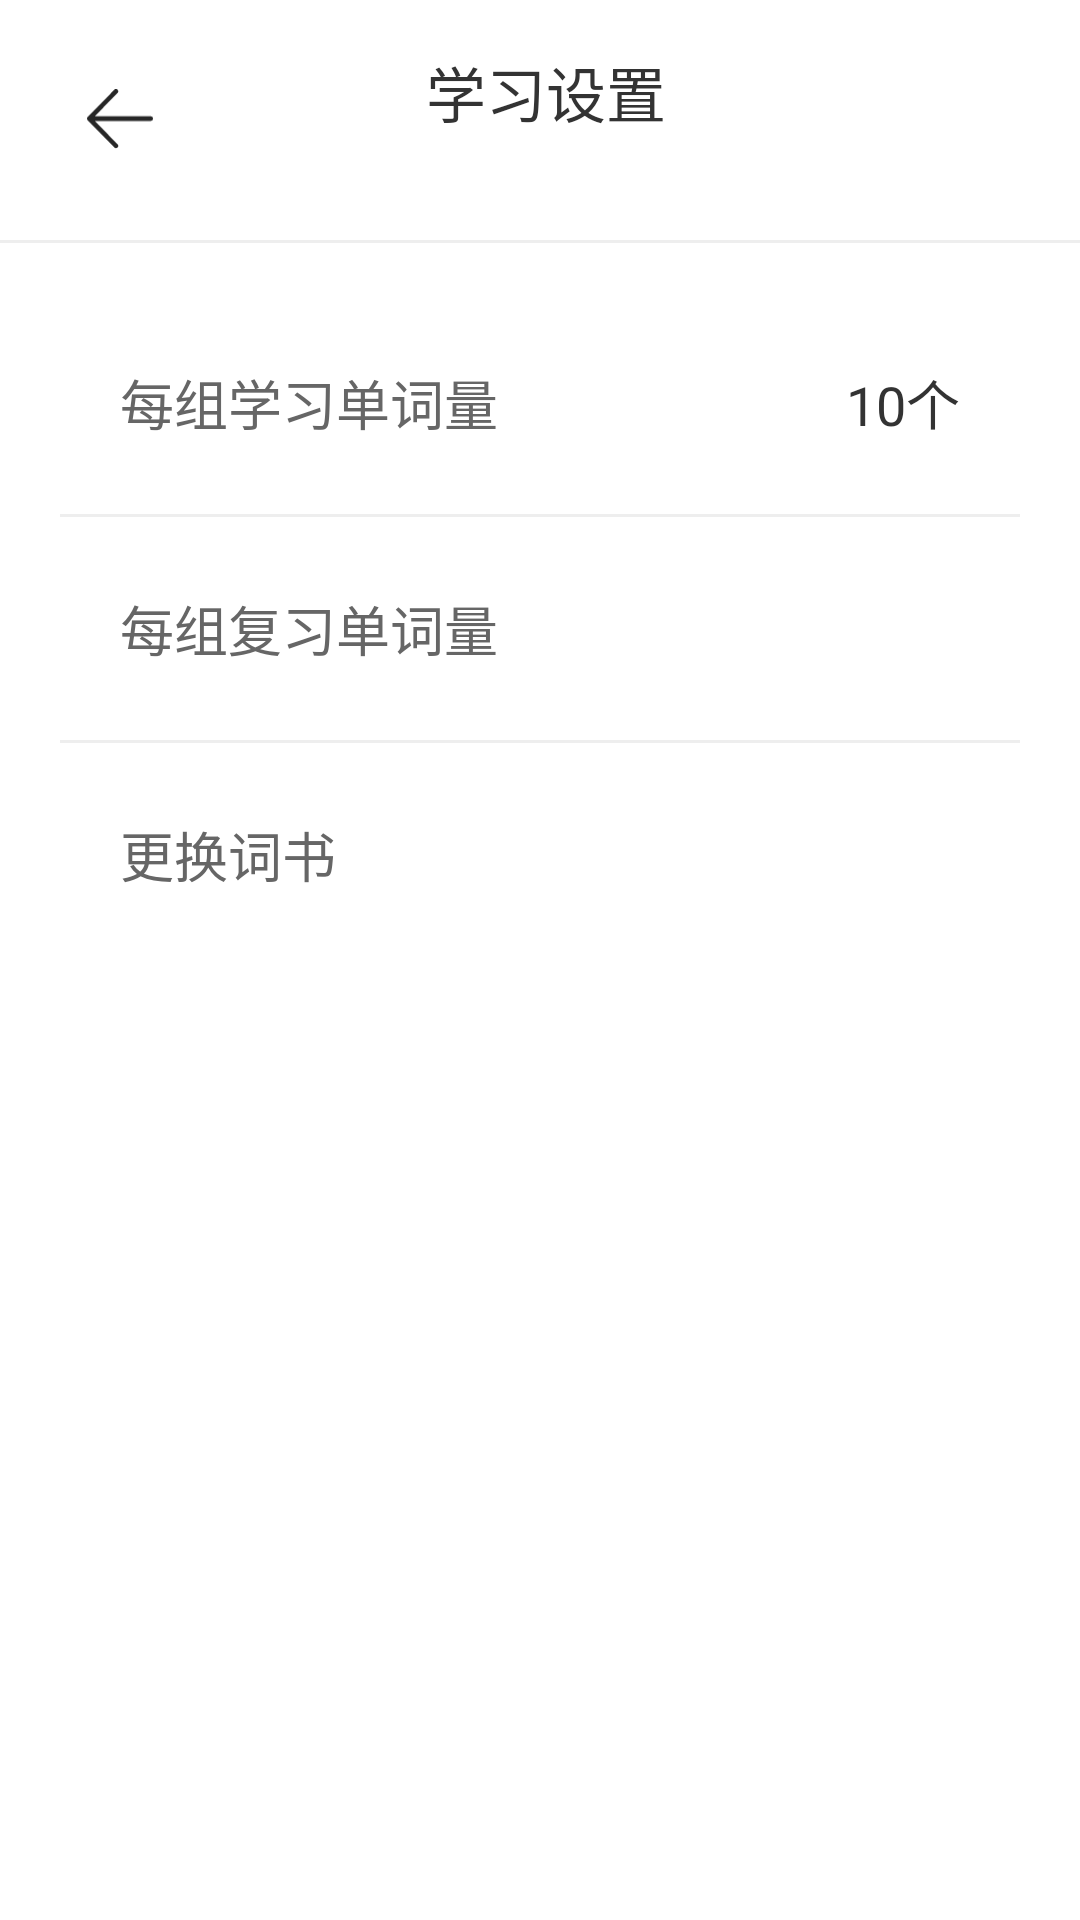

Reconstruct the res/layout file that produces this screen, plus the resources it refers to.
<!-- AndroidManifest.xml: application theme Theme.WordMaster -->
<!-- res/layout/activity_study_settings.xml -->
<?xml version="1.0" encoding="utf-8"?>
<LinearLayout xmlns:android="http://schemas.android.com/apk/res/android"
    xmlns:app="http://schemas.android.com/apk/res-auto"
    xmlns:tools="http://schemas.android.com/tools"
    android:layout_width="match_parent"
    android:layout_height="match_parent"
    android:orientation="vertical"
    android:background="#FFFFFF">

    
    <LinearLayout
        android:layout_width="match_parent"
        android:layout_height="wrap_content"
        android:orientation="horizontal"
        android:padding="16dp">

        <ImageView
            android:id="@+id/backButton"
            android:layout_width="48dp"
            android:layout_height="48dp"
            android:src="@drawable/ic_back"
            android:layout_gravity="center_vertical"
            android:padding="13dp"
            android:background="@drawable/back_button_ripple"
            android:clickable="true"
            android:focusable="true" />

        <TextView
            android:layout_width="0dp"
            android:layout_height="wrap_content"
            android:layout_weight="1"
            android:text="学习设置    "
            android:textSize="20sp"
            android:textColor="#333333"
            android:gravity="center" />

        <Space
            android:layout_width="24dp"
            android:layout_height="24dp" />
    </LinearLayout>

    
    <View
        android:layout_width="match_parent"
        android:layout_height="1dp"
        android:background="#EEEEEE" />

    
    <LinearLayout
        android:layout_width="match_parent"
        android:layout_height="wrap_content"
        android:orientation="vertical"
        android:padding="20dp">

        
        <LinearLayout
            android:id="@+id/layout_learn_count"
            android:layout_width="match_parent"
            android:layout_height="wrap_content"
            android:orientation="horizontal"
            android:padding="20dp"
            android:background="?android:attr/selectableItemBackground"
            android:clickable="true"
            android:focusable="true">

            <TextView
                android:layout_width="0dp"
                android:layout_height="wrap_content"
                android:layout_weight="1"
                android:text="每组学习单词量"
                android:textSize="18sp"
                android:textColor="#666666" />

            <TextView
                android:id="@+id/tv_learn_count"
                android:layout_width="wrap_content"
                android:layout_height="wrap_content"
                android:text="10个"
                android:textSize="18sp"
                android:textColor="#333333" />
        </LinearLayout>

        <View
            android:layout_width="match_parent"
            android:layout_height="1dp"
            android:layout_marginTop="4dp"
            android:layout_marginBottom="4dp"
            android:background="#EEEEEE" />

        
        <LinearLayout
            android:id="@+id/layout_review_count"
            android:layout_width="match_parent"
            android:layout_height="wrap_content"
            android:orientation="horizontal"
            android:padding="20dp"
            android:background="?android:attr/selectableItemBackground"
            android:clickable="true"
            android:focusable="true">

            <TextView
                android:layout_width="0dp"
                android:layout_height="wrap_content"
                android:layout_weight="1"
                android:text="每组复习单词量"
                android:textSize="18sp"
                android:textColor="#666666" />

            <TextView
                android:id="@+id/tv_review_count"
                android:layout_width="wrap_content"
                android:layout_height="wrap_content"
                android:text=""
                android:textSize="18sp"
                android:textColor="#333333" />
        </LinearLayout>

        <View
            android:layout_width="match_parent"
            android:layout_height="1dp"
            android:layout_marginTop="4dp"
            android:layout_marginBottom="4dp"
            android:background="#EEEEEE" />

        
        <TextView
            android:id="@+id/tv_change_wordbook"
            android:layout_width="match_parent"
            android:layout_height="wrap_content"
            android:padding="20dp"
            android:text="更换词书"
            android:textSize="18sp"
            android:textColor="#666666"
            android:background="?android:attr/selectableItemBackground"
            android:clickable="true"
            android:focusable="true" />
    </LinearLayout>
</LinearLayout>
<!-- resources referenced by this layout -->
<resources>
  <!-- drawable back_button_ripple (drawable) -->
  <?xml version="1.0" encoding="utf-8"?>
  <ripple xmlns:android="http://schemas.android.com/apk/res/android"
      android:color="#20000000">
      
      <item android:id="@android:id/background">
          <shape android:shape="oval">
              <solid android:color="@android:color/transparent" />
          </shape>
      </item>
      
      <item android:id="@android:id/mask">
          <shape android:shape="oval">
              <solid android:color="#40000000" />
          </shape>
      </item>
      
  </ripple>
  <!-- drawable ic_back (drawable) -->
  <?xml version="1.0" encoding="utf-8"?>
  <vector xmlns:android="http://schemas.android.com/apk/res/android"
      android:width="1092dp"
      android:height="1024dp"
      android:viewportWidth="1092"
      android:viewportHeight="1024">
  
      <path
          android:fillColor="#000000"
          android:fillAlpha=".85"
          android:pathData="M1055.645901 450.103176H128.14071L505.436742 64.888501a38.36446 38.36446 0 0
  0-0.682641-53.45084 36.521328 36.521328 0 0 0-52.426878-0.682642L13.729972
  458.772725a37.818347 37.818347 0 0 0-6.485096 7.099473 37.408762 37.408762 0 0
  0-7.236001 22.868495 37.135705 37.135705 0 0 0 10.512681 26.691288l441.805667
  451.226122c14.335474 14.540267 37.750082 14.26721 52.426878-0.682642a38.36446
  38.36446 0 0 0 0.682641-53.519104L127.662861 526.695568h927.98304a37.477026
  37.477026 0 0 0
  36.589592-38.227932c0-21.161891-16.383399-38.36446-36.589592-38.36446z" />
  </vector>
  <style name="Theme.WordMaster" parent="Theme.MaterialComponents.DayNight.DarkActionBar">
          
          <item name="colorPrimary">@color/purple_500</item>
          <item name="colorPrimaryVariant">@color/purple_700</item>
          <item name="colorOnPrimary">@color/white</item>
          
          <item name="colorSecondary">@color/teal_200</item>
          <item name="colorSecondaryVariant">@color/teal_700</item>
          <item name="colorOnSecondary">@color/black</item>
          
          <item name="android:statusBarColor">@android:color/transparent</item>
          
      </style>
  <color name="purple_500">#FF6200EE</color>
  <color name="purple_700">#FF3700B3</color>
  <color name="white">#FFFFFFFF</color>
  <color name="teal_200">#FF03DAC5</color>
  <color name="teal_700">#FF018786</color>
  <color name="black">#FF000000</color>
</resources>
